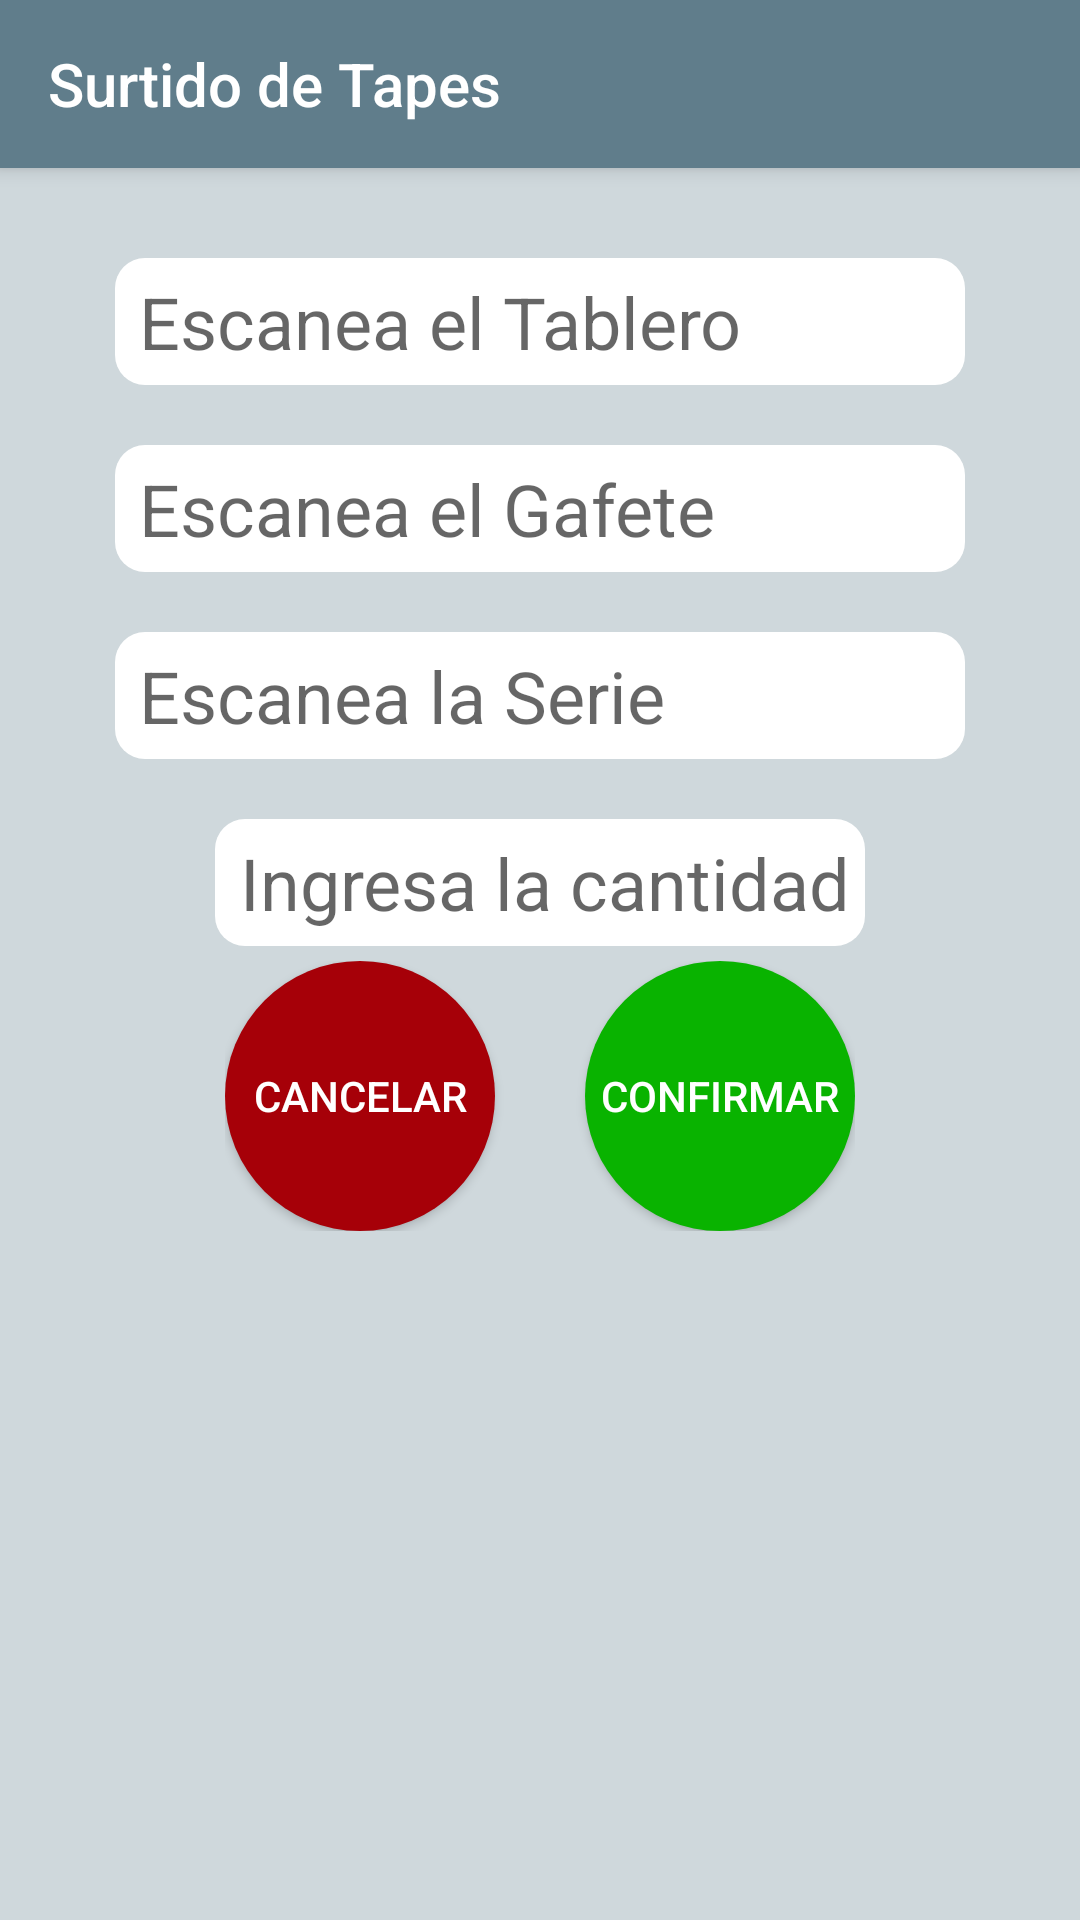

Here is an Android app screen rendered from its layout file. Give the layout XML and the strings, colors and styles it references.
<!-- AndroidManifest.xml: activity theme AppTheme.NoActionBar -->
<!-- res/layout/activity_tapes.xml -->
<?xml version="1.0" encoding="utf-8"?>
<android.support.design.widget.CoordinatorLayout xmlns:android="http://schemas.android.com/apk/res/android"
    xmlns:app="http://schemas.android.com/apk/res-auto"
    xmlns:tools="http://schemas.android.com/tools"
    android:layout_width="match_parent"
    android:layout_height="match_parent"
    tools:context=".TapesActivity">

    <android.support.design.widget.AppBarLayout
        android:layout_width="match_parent"
        android:layout_height="wrap_content"
        android:theme="@style/AppTheme.AppBarOverlay">

        <android.support.v7.widget.Toolbar
            android:id="@+id/toolbar"
            android:layout_width="match_parent"
            android:layout_height="?attr/actionBarSize"
            android:background="?attr/colorPrimary"
            app:popupTheme="@style/AppTheme.PopupOverlay"
            app:title="Surtido de Tapes" />

    </android.support.design.widget.AppBarLayout>

    <include layout="@layout/content_tapes" />

</android.support.design.widget.CoordinatorLayout>
<!-- res/layout/content_tapes.xml (included above) -->
<?xml version="1.0" encoding="utf-8"?>
<android.widget.LinearLayout xmlns:android="http://schemas.android.com/apk/res/android"
    xmlns:app="http://schemas.android.com/apk/res-auto"
    xmlns:tools="http://schemas.android.com/tools"
    android:layout_width="match_parent"
    android:layout_height="match_parent"
    android:orientation="vertical"
    android:padding="30dp"
    android:background="@color/primary_light"
    app:layout_behavior="@string/appbar_scrolling_view_behavior">

    <EditText
        android:id="@+id/board_txt"
        android:layout_width="wrap_content"
        android:layout_height="wrap_content"
        android:layout_marginBottom="20dp"
        android:background="@drawable/round_edittext"
        android:ems="10"
        android:hint="Escanea el Tablero"
        android:inputType="text"
        android:layout_gravity="center"
        android:textSize="24sp" />

    <EditText
        android:id="@+id/badge_txt"
        android:layout_width="wrap_content"
        android:layout_height="wrap_content"
        android:layout_marginBottom="20dp"
        android:background="@drawable/round_edittext"
        android:ems="10"
        android:hint="Escanea el Gafete"
        android:inputType="text"
        android:layout_gravity="center"
        android:textSize="24sp" />

    <EditText
        android:id="@+id/serial_txt"
        android:layout_width="wrap_content"
        android:layout_height="wrap_content"
        android:layout_marginBottom="20dp"
        android:background="@drawable/round_edittext"
        android:ems="10"
        android:hint="Escanea la Serie"
        android:inputType="text"
        android:layout_gravity="center"
        android:textSize="24sp" />

    <EditText
        android:id="@+id/quantity_txt"
        android:layout_width="wrap_content"
        android:layout_height="wrap_content"
        android:layout_gravity="center"
        android:layout_marginBottom="5dp"
        android:background="@drawable/round_edittext"
        android:hint="Ingresa la cantidad"
        android:inputType="numberDecimal"
        android:textAlignment="center"
        android:textSize="24sp" />

    <LinearLayout
        android:layout_width="wrap_content"
        android:layout_height="wrap_content"
        android:layout_gravity="center"
        android:orientation="horizontal"
        android:paddingBottom="10dp">


        <Button
            android:id="@+id/cancel_btn"
            android:layout_width="90dp"
            android:layout_height="90dp"
            android:layout_gravity="center"
            android:layout_marginRight="30dp"
            android:background="@drawable/round_button_cancel"
            android:onClick="Cancel"
            android:text="Cancelar"
            android:textColor="@color/white" />

        <Button
            android:id="@+id/ok_btn"
            android:layout_width="90dp"
            android:layout_height="90dp"
            android:layout_gravity="center"
            android:background="@drawable/round_button_accept"
            android:onClick="Discount"
            android:text="Confirmar"
            android:textColor="@color/white" />
    </LinearLayout>


</android.widget.LinearLayout>
<!-- resources referenced by this layout -->
<resources>
  <color name="primary_light">#CFD8DC</color>
  <color name="white">#ffffff</color>
  <!-- drawable round_button_accept (drawable) -->
  <?xml version="1.0" encoding="utf-8"?>
  <shape xmlns:android="http://schemas.android.com/apk/res/android" android:shape="rectangle">
      <solid android:color="@color/accept"/>
      <corners android:radius="100dp"/>
  </shape>
  <!-- drawable round_button_cancel (drawable-v24) -->
  <?xml version="1.0" encoding="utf-8"?>
  <shape xmlns:android="http://schemas.android.com/apk/res/android" android:shape="rectangle">
      <solid android:color="@color/cancel"/>
      <corners android:radius="100dp"/>
  </shape>
  <!-- drawable round_edittext (drawable) -->
  <?xml version="1.0" encoding="utf-8"?>
  <shape xmlns:android="http://schemas.android.com/apk/res/android" android:shape="rectangle">
      <solid android:color="@color/white"/>
      <corners android:radius="10dp"/>
      <padding android:left="8dp" android:right="5dp" android:top="5dp" android:bottom="5dp"></padding>
  </shape>
  <style name="AppTheme.AppBarOverlay" parent="ThemeOverlay.AppCompat.Dark.ActionBar" />
  <style name="AppTheme.PopupOverlay" parent="ThemeOverlay.AppCompat.Light" />
  <style name="AppTheme.NoActionBar">
          <item name="windowActionBar">false</item>
          <item name="windowNoTitle">true</item>
      </style>
  <color name="accept">#09b300</color>
  <color name="cancel">#a60008</color>
</resources>
